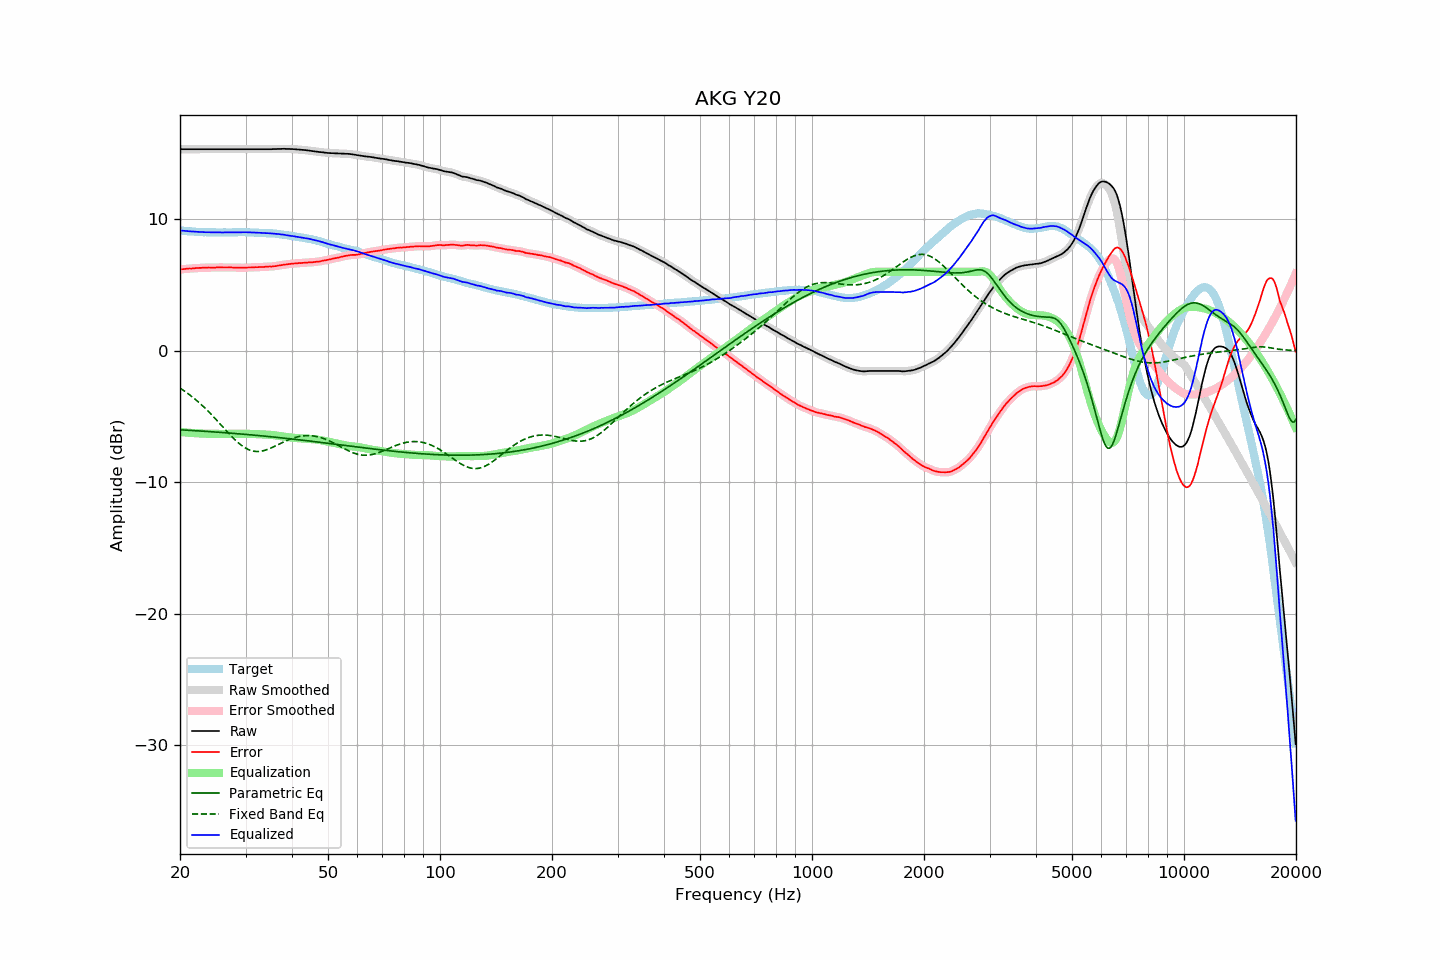

The file beside this chart, header and first rows:
frequency, raw, error, smoothed, error_smoothed, equalization, parametric_eq, fixed_band_eq, equalized_raw, equalized_smoothed, target
20.00, 15.32, 6.18, 15.32, 6.18, -6.18, -6.01, -2.85, 9.14, 9.14, 9.14
20.20, 15.32, 6.19, 15.32, 6.19, -6.19, -6.02, -2.93, 9.13, 9.13, 9.13
20.40, 15.32, 6.20, 15.32, 6.20, -6.20, -6.03, -3.01, 9.12, 9.12, 9.12
20.61, 15.32, 6.21, 15.32, 6.21, -6.21, -6.03, -3.09, 9.11, 9.11, 9.11
20.81, 15.32, 6.23, 15.32, 6.23, -6.22, -6.04, -3.18, 9.09, 9.09, 9.09
21.02, 15.32, 6.24, 15.32, 6.24, -6.23, -6.05, -3.27, 9.08, 9.08, 9.08
21.23, 15.32, 6.25, 15.32, 6.25, -6.24, -6.06, -3.36, 9.08, 9.08, 9.07
21.44, 15.32, 6.24, 15.32, 6.25, -6.25, -6.06, -3.45, 9.07, 9.07, 9.08
21.66, 15.32, 6.26, 15.32, 6.26, -6.26, -6.07, -3.55, 9.06, 9.06, 9.06
21.87, 15.32, 6.26, 15.32, 6.27, -6.27, -6.08, -3.65, 9.05, 9.05, 9.06
22.09, 15.32, 6.28, 15.32, 6.28, -6.28, -6.09, -3.75, 9.04, 9.04, 9.04
22.31, 15.32, 6.28, 15.32, 6.29, -6.28, -6.09, -3.85, 9.04, 9.04, 9.04
22.54, 15.32, 6.29, 15.32, 6.29, -6.29, -6.10, -3.96, 9.03, 9.03, 9.03
22.76, 15.32, 6.29, 15.32, 6.30, -6.30, -6.11, -4.07, 9.02, 9.02, 9.02
22.99, 15.32, 6.31, 15.32, 6.30, -6.30, -6.12, -4.18, 9.01, 9.01, 9.01
23.22, 15.32, 6.32, 15.32, 6.31, -6.31, -6.13, -4.30, 9.01, 9.01, 9.00
23.45, 15.32, 6.31, 15.32, 6.31, -6.31, -6.13, -4.42, 9.01, 9.01, 9.01
23.69, 15.32, 6.32, 15.32, 6.32, -6.32, -6.14, -4.54, 9.00, 9.00, 9.00
23.92, 15.32, 6.33, 15.32, 6.32, -6.32, -6.15, -4.66, 9.00, 9.00, 8.99
24.16, 15.32, 6.32, 15.32, 6.32, -6.32, -6.16, -4.79, 9.00, 9.00, 9.00
24.40, 15.32, 6.32, 15.32, 6.32, -6.32, -6.17, -4.91, 9.00, 9.00, 9.00
24.65, 15.32, 6.32, 15.32, 6.32, -6.32, -6.18, -5.04, 8.99, 8.99, 9.00
24.89, 15.32, 6.32, 15.32, 6.32, -6.33, -6.18, -5.17, 8.99, 8.99, 9.00
25.14, 15.32, 6.33, 15.32, 6.33, -6.33, -6.19, -5.31, 8.99, 8.99, 8.99
25.39, 15.32, 6.33, 15.32, 6.33, -6.33, -6.20, -5.44, 8.99, 8.99, 8.99
25.65, 15.32, 6.33, 15.32, 6.33, -6.33, -6.21, -5.57, 8.99, 8.99, 8.99
25.91, 15.32, 6.33, 15.32, 6.33, -6.33, -6.22, -5.71, 8.99, 8.99, 8.99
26.16, 15.32, 6.32, 15.32, 6.33, -6.33, -6.23, -5.84, 8.99, 8.99, 8.99
26.43, 15.32, 6.33, 15.32, 6.33, -6.33, -6.24, -5.98, 8.99, 8.99, 8.99
26.69, 15.32, 6.33, 15.32, 6.33, -6.33, -6.25, -6.11, 8.99, 8.99, 8.99
26.96, 15.32, 6.33, 15.32, 6.33, -6.33, -6.26, -6.25, 8.99, 8.99, 8.99
27.23, 15.32, 6.33, 15.32, 6.33, -6.33, -6.27, -6.38, 8.99, 8.99, 8.99
27.50, 15.32, 6.33, 15.32, 6.33, -6.32, -6.28, -6.50, 9.00, 9.00, 8.99
27.77, 15.32, 6.32, 15.32, 6.32, -6.32, -6.28, -6.63, 9.00, 9.00, 9.00
28.05, 15.32, 6.32, 15.32, 6.32, -6.32, -6.29, -6.75, 9.00, 9.00, 9.00
28.33, 15.32, 6.31, 15.32, 6.32, -6.32, -6.30, -6.86, 9.00, 9.00, 9.01
28.62, 15.32, 6.31, 15.32, 6.31, -6.31, -6.31, -6.98, 9.01, 9.01, 9.00
28.90, 15.32, 6.31, 15.32, 6.31, -6.31, -6.32, -7.08, 9.01, 9.01, 9.01
29.19, 15.32, 6.31, 15.32, 6.31, -6.31, -6.33, -7.18, 9.01, 9.01, 9.01
29.48, 15.32, 6.31, 15.32, 6.31, -6.31, -6.35, -7.27, 9.01, 9.01, 9.01
29.78, 15.32, 6.31, 15.32, 6.31, -6.31, -6.36, -7.35, 9.01, 9.01, 9.01
30.08, 15.32, 6.31, 15.32, 6.32, -6.31, -6.37, -7.42, 9.01, 9.01, 9.01
30.38, 15.32, 6.32, 15.32, 6.32, -6.32, -6.38, -7.48, 9.00, 9.00, 9.00
30.68, 15.32, 6.33, 15.32, 6.32, -6.32, -6.39, -7.54, 9.00, 9.00, 8.99
30.99, 15.32, 6.33, 15.32, 6.33, -6.33, -6.40, -7.58, 8.99, 8.99, 8.99
31.30, 15.32, 6.33, 15.32, 6.33, -6.33, -6.41, -7.62, 8.99, 8.99, 8.99
31.61, 15.32, 6.33, 15.32, 6.34, -6.34, -6.42, -7.64, 8.98, 8.98, 8.99
31.93, 15.32, 6.35, 15.32, 6.34, -6.34, -6.43, -7.66, 8.98, 8.98, 8.97
32.24, 15.32, 6.35, 15.32, 6.35, -6.35, -6.44, -7.66, 8.97, 8.97, 8.97
32.57, 15.32, 6.36, 15.32, 6.36, -6.35, -6.45, -7.66, 8.97, 8.97, 8.96
32.89, 15.32, 6.36, 15.32, 6.36, -6.36, -6.47, -7.65, 8.96, 8.96, 8.96
33.22, 15.32, 6.36, 15.32, 6.36, -6.37, -6.48, -7.63, 8.95, 8.95, 8.96
33.55, 15.32, 6.36, 15.32, 6.37, -6.37, -6.49, -7.60, 8.95, 8.95, 8.95
33.89, 15.32, 6.38, 15.32, 6.38, -6.38, -6.50, -7.57, 8.94, 8.94, 8.94
34.23, 15.32, 6.39, 15.32, 6.39, -6.38, -6.51, -7.53, 8.94, 8.94, 8.93
34.57, 15.32, 6.39, 15.32, 6.39, -6.39, -6.53, -7.48, 8.93, 8.93, 8.93
34.92, 15.32, 6.41, 15.32, 6.40, -6.40, -6.54, -7.43, 8.92, 8.92, 8.91
35.27, 15.32, 6.39, 15.32, 6.40, -6.41, -6.55, -7.38, 8.91, 8.92, 8.93
35.62, 15.33, 6.42, 15.33, 6.41, -6.42, -6.56, -7.32, 8.91, 8.91, 8.91
35.97, 15.33, 6.43, 15.33, 6.43, -6.43, -6.57, -7.26, 8.90, 8.90, 8.90
... 635 more rows
